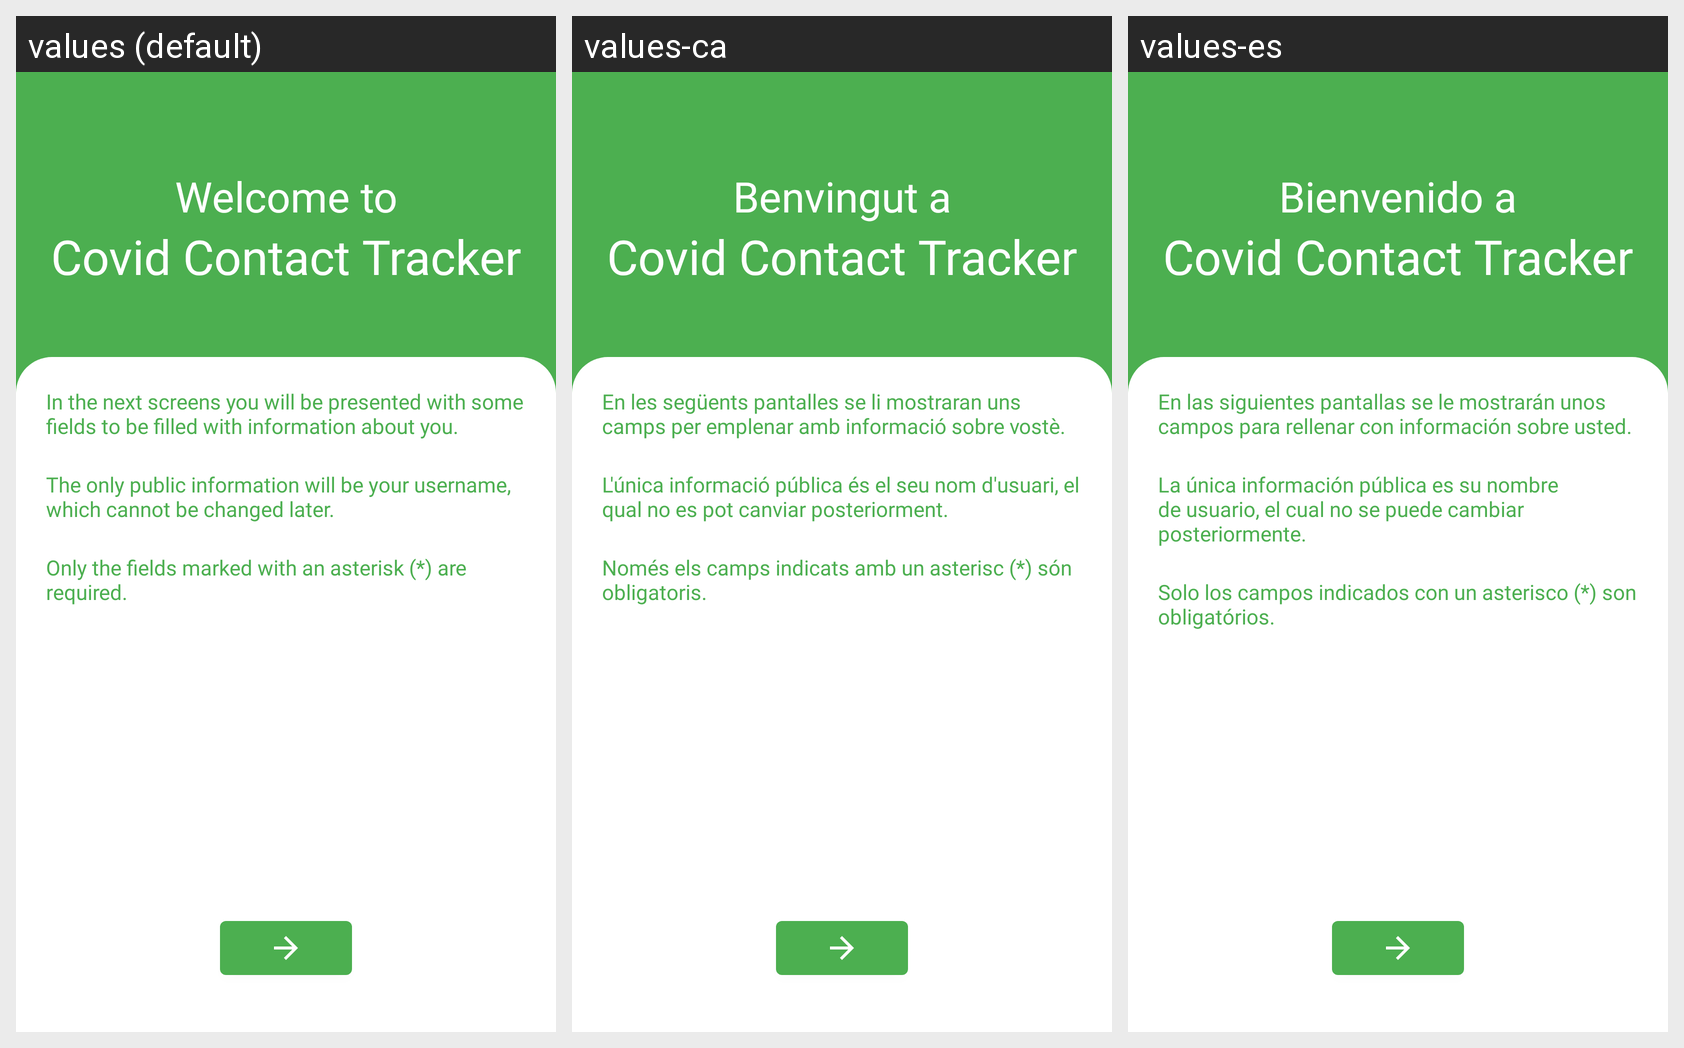

For this localized Android screen grid, give each drawn string resource with its value in every locale shown.
Android screen res/layout/fragment_welcome.xml rendered under 3 locales, left to right: values (default), values-ca, values-es. Device: Nexus 5 (rendered at 1080×1920; each locale shown at half size, 540×960, under a caption strip naming it); theme AppTheme.
Strings drawn on this screen, with the default value and each locale's value (text and hints the layout hard-codes, and strings that could not be matched under every locale, appear in the picture but are not listed):

welcome
  values: Welcome to
  values-ca: Benvingut a
  values-es: Bienvenido a

next_screens_information
  values: In the next screens you will be presented with some fields to be filled with information about you.
  values-ca: En les següents pantalles se li mostraran uns camps per emplenar amb informació sobre vostè.
  values-es: En las siguientes pantallas se le mostrarán unos campos para rellenar con información sobre usted.

private_information
  values: The only public information will be your username, which cannot be changed later.
  values-ca: L'única informació pública és el seu nom d'usuari, el qual no es pot canviar posteriorment.
  values-es: La única información pública es su nombre de usuario, el cual no se puede cambiar posteriormente.

required_fields
  values: Only the fields marked with an asterisk (*) are required.
  values-ca: Només els camps indicats amb un asterisc (*) són obligatoris.
  values-es: Solo los campos indicados con un asterisco (*) son obligatórios.
